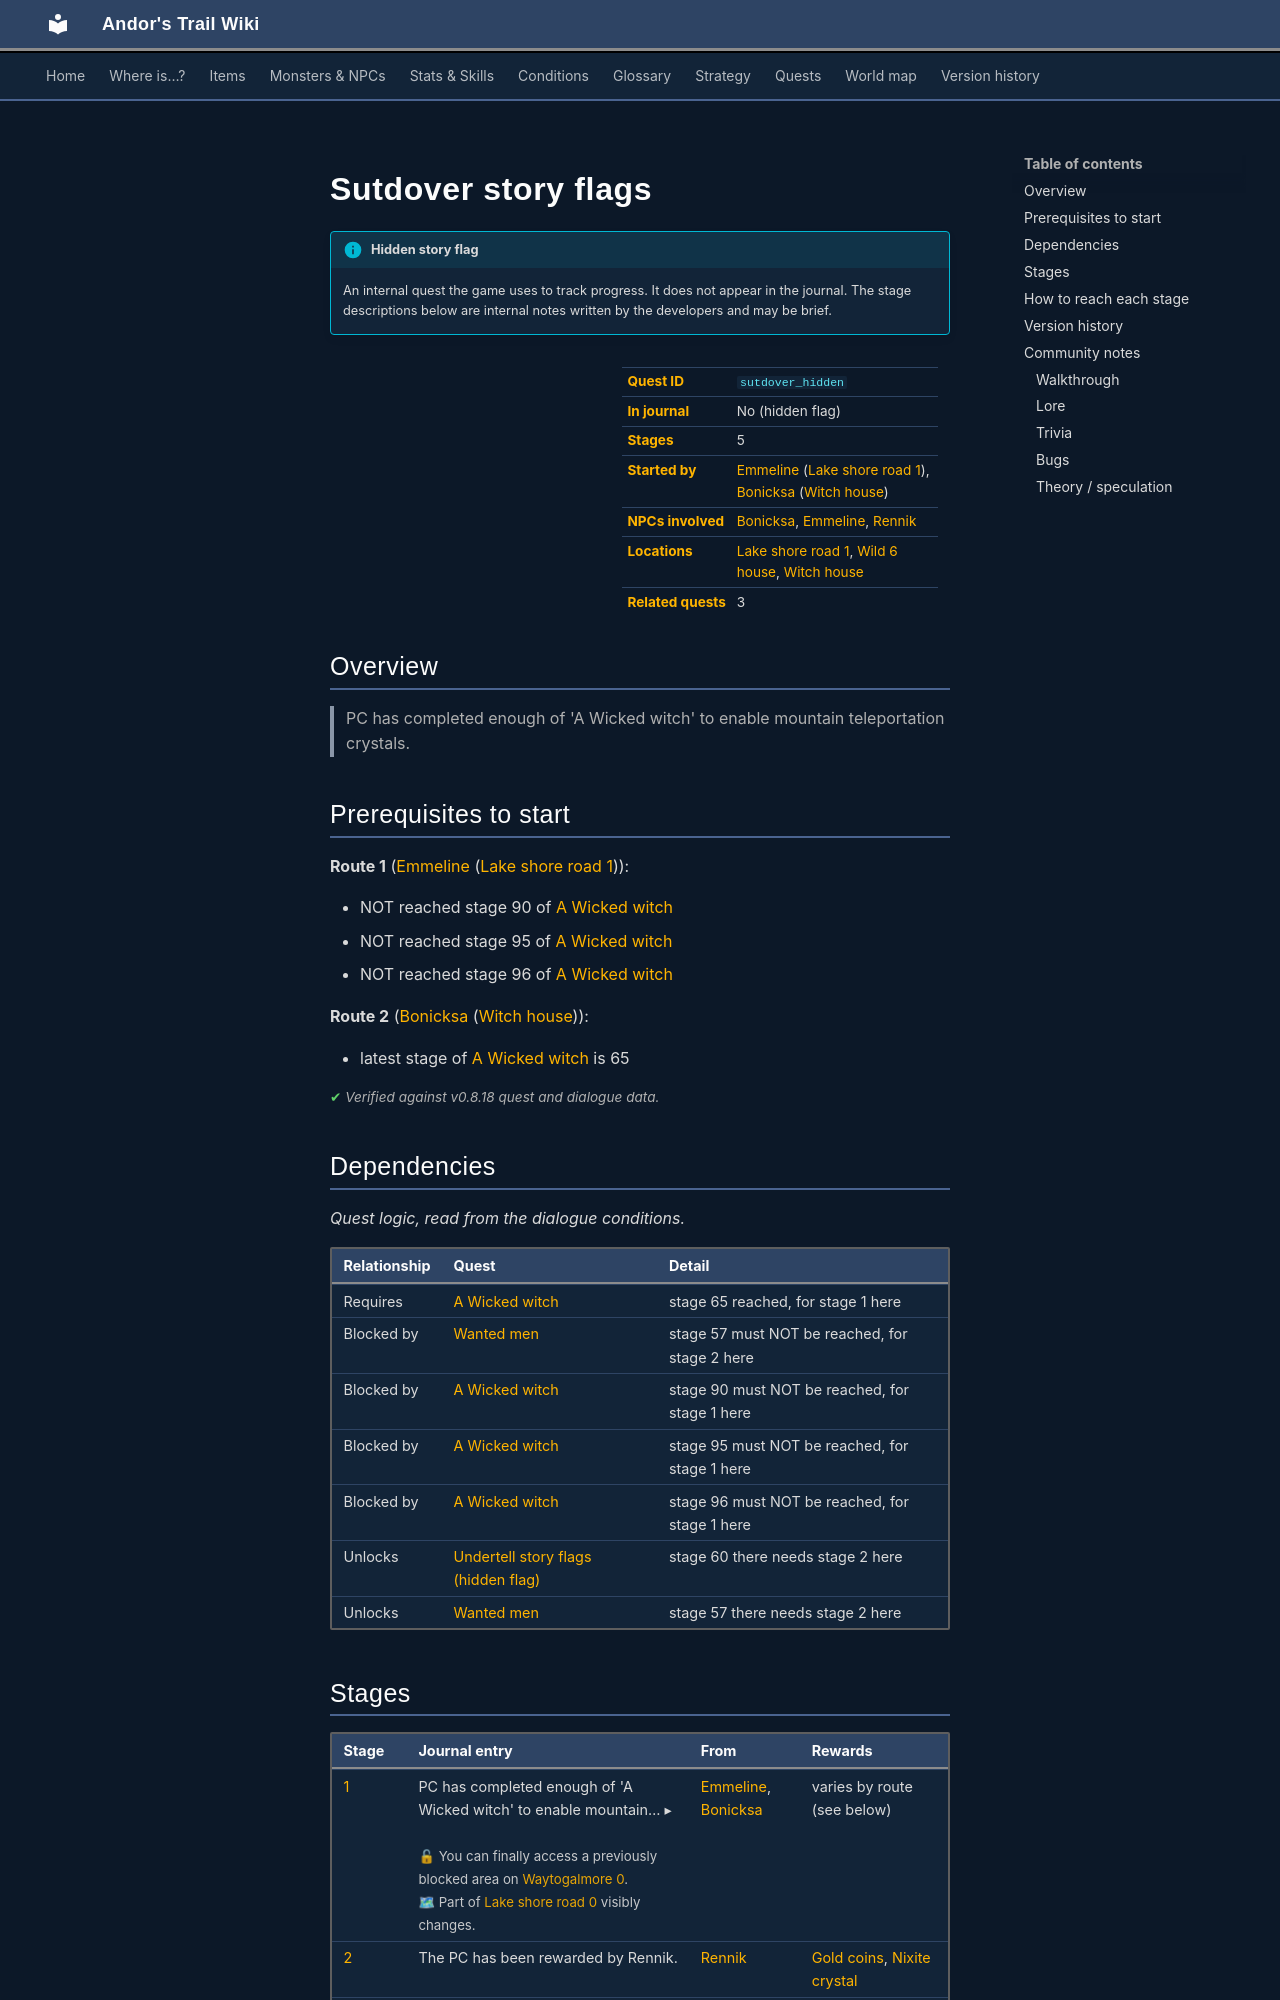

repository: asdfghjkl628/Andor-s-Trail-Wikiiii · page: quests/sutdover_hidden/index.html · generator: mkdocs

---
description: "Sutdover story flags is a hidden quest in Andor's Trail, started by Emmeline (lake_shore_road_1). 5 stages. PC has completed enough of 'A Wicked witch' to enable mountain teleportation crystals."
---

# Sutdover story flags

!!! info "Hidden story flag"
    An internal quest the game uses to track progress. It does not appear in the journal. The stage descriptions below are internal notes written by the developers and may be brief.

<div class="infobox" markdown>

| | |
|---|---|
| **Quest ID** | `sutdover_hidden` |
| **In journal** | No (hidden flag) |
| **Stages** | 5 |
| **Started by** | [Emmeline](../monsters/captive_girl.md) ([Lake shore road 1](../maps/lake_shore_road_1.md)), [Bonicksa](../monsters/wicked_witch_first.md#v-wicked_witch_third) ([Witch house](../maps/witch_house.md)) |
| **NPCs involved** | [Bonicksa](../monsters/wicked_witch_first.md#v-wicked_witch_third), [Emmeline](../monsters/captive_girl.md), [Rennik](../monsters/wild6_house_thief.md) |
| **Locations** | [Lake shore road 1](../maps/lake_shore_road_1.md), [Wild 6 house](../maps/wild6_house.md), [Witch house](../maps/witch_house.md) |
| **Related quests** | 3 |

</div>

## Overview

> PC has completed enough of 'A Wicked witch' to enable mountain teleportation crystals.

## Prerequisites to start

**Route 1** ([Emmeline](../monsters/captive_girl.md) ([Lake shore road 1](../maps/lake_shore_road_1.md))):

- NOT reached stage 90 of [A Wicked witch](../quests/wicked_witch.md#stage-90)
- NOT reached stage 95 of [A Wicked witch](../quests/wicked_witch.md#stage-95)
- NOT reached stage 96 of [A Wicked witch](../quests/wicked_witch.md#stage-96)

**Route 2** ([Bonicksa](../monsters/wicked_witch_first.md#v-wicked_witch_third) ([Witch house](../maps/witch_house.md))):

- latest stage of [A Wicked witch](../quests/wicked_witch.md#stage-65) is 65


<p class="verified">Verified against v0.8.18 quest and dialogue data.</p>

## Dependencies

*Quest logic, read from the dialogue conditions.*

| Relationship | Quest | Detail |
|---|---|---|
| Requires | [A Wicked witch](wicked_witch.md#stage-65) | stage 65 reached, for stage 1 here |
| Blocked by | [Wanted men](wanted_men.md#stage-57) | stage 57 must NOT be reached, for stage 2 here |
| Blocked by | [A Wicked witch](wicked_witch.md#stage-90) | stage 90 must NOT be reached, for stage 1 here |
| Blocked by | [A Wicked witch](wicked_witch.md#stage-95) | stage 95 must NOT be reached, for stage 1 here |
| Blocked by | [A Wicked witch](wicked_witch.md#stage-96) | stage 96 must NOT be reached, for stage 1 here |
| Unlocks | [Undertell story flags (hidden flag)](undertell_hidden.md#stage-60) | stage 60 there needs stage 2 here |
| Unlocks | [Wanted men](wanted_men.md#stage-57) | stage 57 there needs stage 2 here |

## Stages

<div class="stages" markdown>

| Stage | Journal entry | From | Rewards |
|---|---|---|---|
| <span id="stage-1"></span>[1](#route-1) | <details class="jt"><summary><span class="s">PC has completed enough of 'A Wicked witch' to enable mountain… ▸</span><span class="l">▴ less</span></summary>PC has completed enough of 'A Wicked witch' to enable mountain teleportation crystals.</details><br><span class="qnote">🔓 You can finally access a previously blocked area on [Waytogalmore 0](../maps/waytogalmore0.md).</span><br><span class="qnote">🗺 Part of [Lake shore road 0](../maps/lake_shore_road_0.md) visibly changes.</span> | [Emmeline](../monsters/captive_girl.md), [Bonicksa](../monsters/wicked_witch_first.md#v-wicked_witch_third) | varies by route (see below) |
| <span id="stage-2"></span>[2](#route-2) | The PC has been rewarded by Rennik. | [Rennik](../monsters/wild6_house_thief.md) | [Gold coins](../items/gold.md), [Nixite crystal](../items/nixite_crystal.md) |
| <span id="stage-3"></span>[3](#route-3) | Sly Seraphina has sold the Armored Helmet to the PC.<br><span class="qnote">👣 Reached by stepping onto a trigger spot on [Lake shore road 9](../maps/lake_shore_road_9.md).</span> | stepping on a trigger on [Lake shore road 9](../maps/lake_shore_road_9.md) | – |
| <span id="stage-7"></span>[7](#route-7) | halloween<br><span class="qnote">👣 Reached by stepping onto a trigger spot on [Crossglen](../maps/crossglen.md).</span><br><span class="qnote">👣 Reached by stepping onto a trigger spot on [Fallhaven tavern](../maps/fallhaven_tavern.md).</span><br><span class="qnote">👣 Reached by stepping onto a trigger spot on [Home](../maps/home.md).</span><br><span class="qnote">🗺 Part of [Crossglen](../maps/crossglen.md) visibly changes.</span> | stepping on a trigger on [Crossglen](../maps/crossglen.md), stepping on a trigger on [Home](../maps/home.md) | removes monsters from crossglen |
| <span id="stage-8"></span>[8](#route-8) | xmas<br><span class="qnote">👣 Reached by stepping onto a trigger spot on [Crossglen](../maps/crossglen.md).</span><br><span class="qnote">👣 Reached by stepping onto a trigger spot on [Fallhaven tavern](../maps/fallhaven_tavern.md).</span><br><span class="qnote">👣 Reached by stepping onto a trigger spot on [Home](../maps/home.md).</span><br><span class="qnote">🗺 Part of [Home](../maps/home.md) visibly changes.</span> | stepping on a trigger on [Crossglen](../maps/crossglen.md), stepping on a trigger on [Home](../maps/home.md) | spawns monsters on crossglen |

</div>

<small>Click a stage number for how to reach it, or a long journal entry to expand it.</small>

<p class="verified">Verified against v0.8.18 quest, dialogue and map data.</p>
